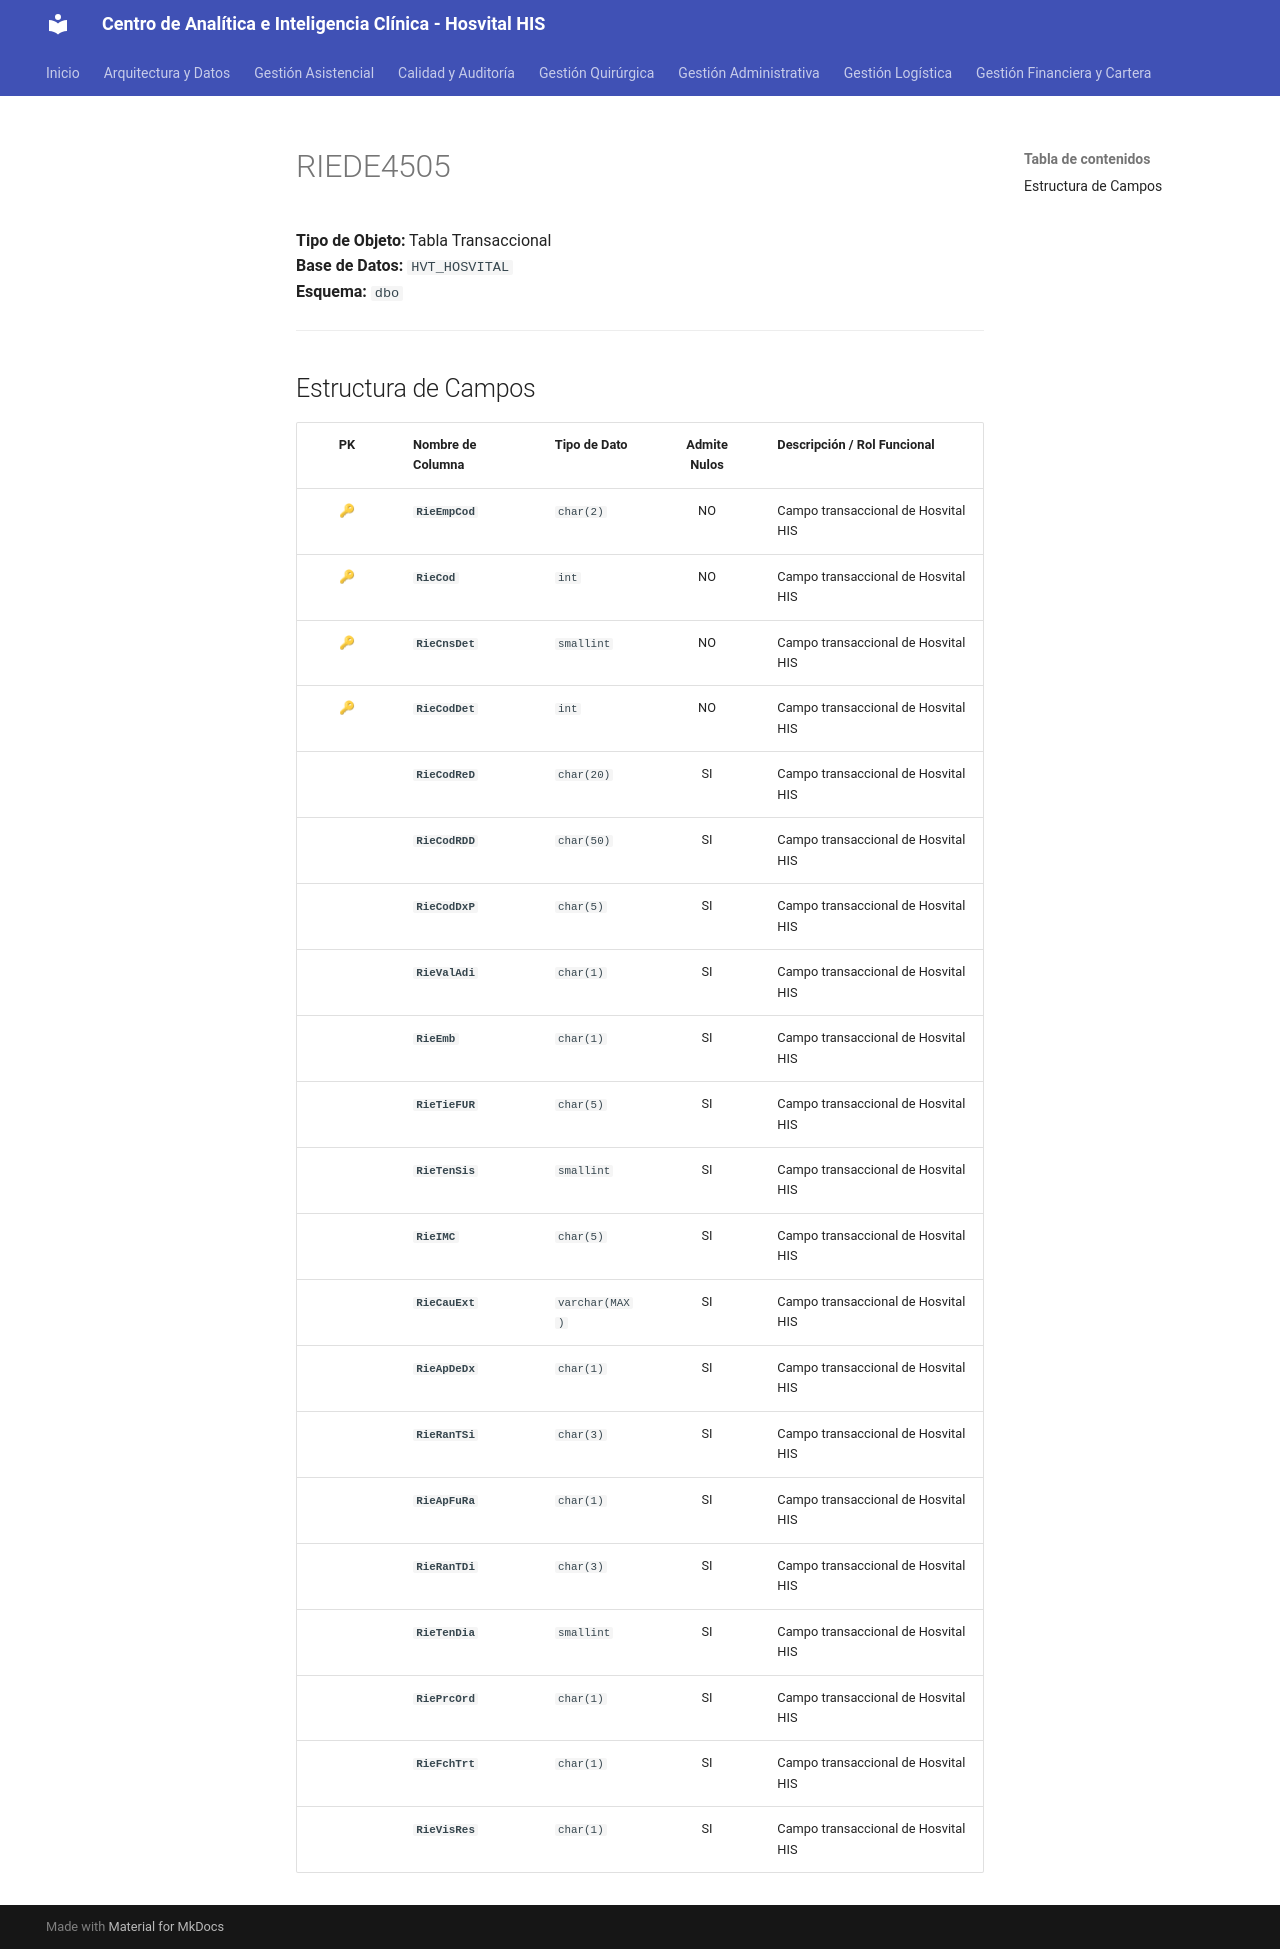

repository: SoporteSaludtech/superset-docs · page: diccionario-general/RIEDE4505/index.html · generator: mkdocs

# RIEDE4505

**Tipo de Objeto:** Tabla Transaccional  
**Base de Datos:** `HVT_HOSVITAL`  
**Esquema:** `dbo`

---

## Estructura de Campos

| PK | Nombre de Columna | Tipo de Dato | Admite Nulos | Descripción / Rol Funcional |
| :-: | :--- | :--- | :-: | :--- |
| 🔑 | **`RieEmpCod`** | `char(2)` | NO | Campo transaccional de Hosvital HIS |
| 🔑 | **`RieCod`** | `int` | NO | Campo transaccional de Hosvital HIS |
| 🔑 | **`RieCnsDet`** | `smallint` | NO | Campo transaccional de Hosvital HIS |
| 🔑 | **`RieCodDet`** | `int` | NO | Campo transaccional de Hosvital HIS |
|  | **`RieCodReD`** | `char(20)` | SI | Campo transaccional de Hosvital HIS |
|  | **`RieCodRDD`** | `char(50)` | SI | Campo transaccional de Hosvital HIS |
|  | **`RieCodDxP`** | `char(5)` | SI | Campo transaccional de Hosvital HIS |
|  | **`RieValAdi`** | `char(1)` | SI | Campo transaccional de Hosvital HIS |
|  | **`RieEmb`** | `char(1)` | SI | Campo transaccional de Hosvital HIS |
|  | **`RieTieFUR`** | `char(5)` | SI | Campo transaccional de Hosvital HIS |
|  | **`RieTenSis`** | `smallint` | SI | Campo transaccional de Hosvital HIS |
|  | **`RieIMC`** | `char(5)` | SI | Campo transaccional de Hosvital HIS |
|  | **`RieCauExt`** | `varchar(MAX)` | SI | Campo transaccional de Hosvital HIS |
|  | **`RieApDeDx`** | `char(1)` | SI | Campo transaccional de Hosvital HIS |
|  | **`RieRanTSi`** | `char(3)` | SI | Campo transaccional de Hosvital HIS |
|  | **`RieApFuRa`** | `char(1)` | SI | Campo transaccional de Hosvital HIS |
|  | **`RieRanTDi`** | `char(3)` | SI | Campo transaccional de Hosvital HIS |
|  | **`RieTenDia`** | `smallint` | SI | Campo transaccional de Hosvital HIS |
|  | **`RiePrcOrd`** | `char(1)` | SI | Campo transaccional de Hosvital HIS |
|  | **`RieFchTrt`** | `char(1)` | SI | Campo transaccional de Hosvital HIS |
|  | **`RieVisRes`** | `char(1)` | SI | Campo transaccional de Hosvital HIS |
